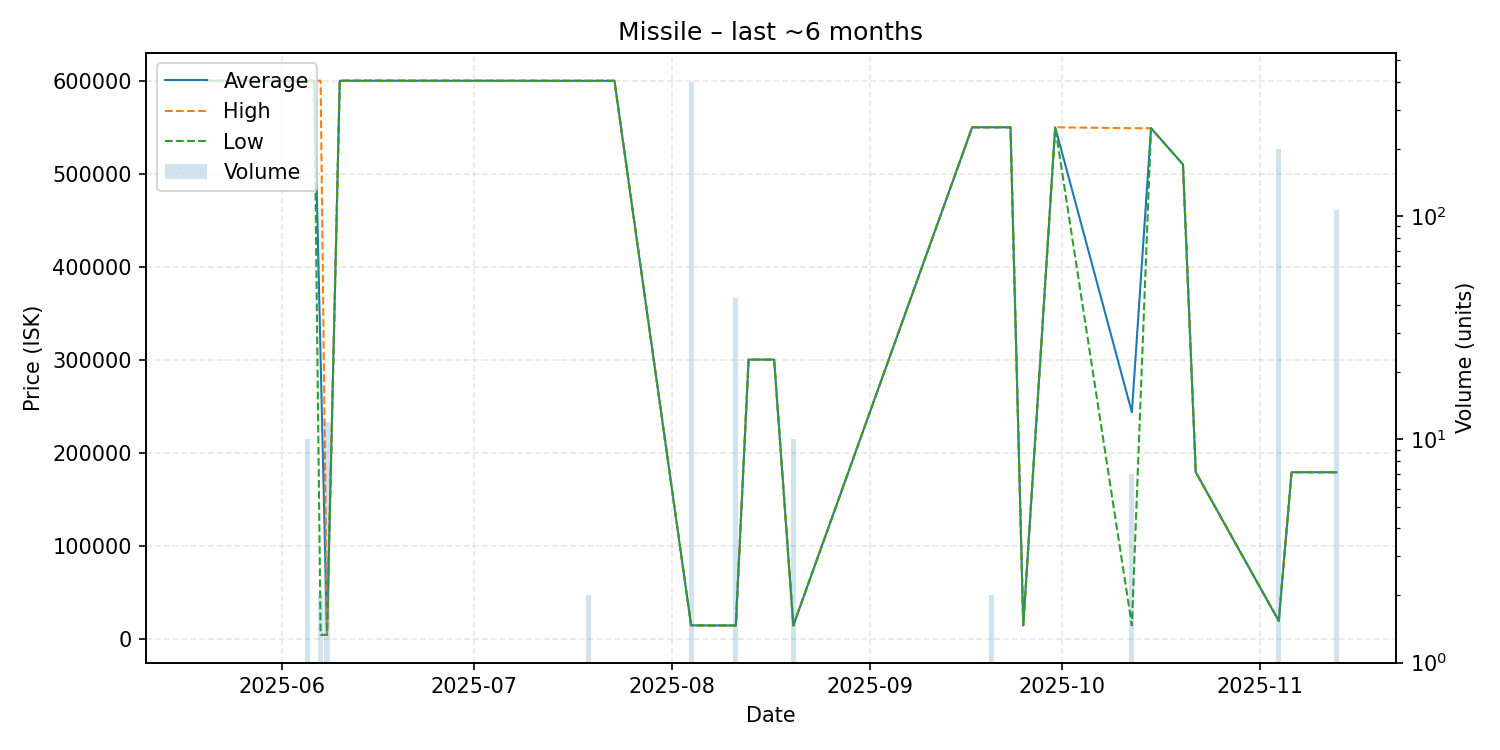

Source data for this figure (header and first rows):
date, average, highest, lowest, order_count, volume
2025-05-20, 600000, 600000, 600000, 1, 1
2025-05-22, 600000, 600000, 600000, 1, 1
2025-06-05, 600000, 600000, 600000, 1, 10
2025-06-06, 600000, 600000, 600000, 1, 1
2025-06-07, 301985, 600000, 3970, 2, 2
2025-06-08, 4022, 4022, 4022, 1, 12
2025-06-10, 600000, 600000, 600000, 1, 1
2025-06-12, 600000, 600000, 600000, 1, 1
2025-06-14, 600000, 600000, 600000, 1, 1
2025-06-18, 600000, 600000, 600000, 1, 1
2025-06-19, 600000, 600000, 600000, 1, 1
2025-07-19, 599900, 599900, 599900, 2, 2
2025-07-23, 599900, 599900, 599900, 1, 1
2025-08-04, 14250, 14250, 14250, 2, 399
2025-08-07, 14110, 14110, 14110, 1, 1
2025-08-11, 14110, 14110, 14110, 1, 43
2025-08-13, 300000, 300000, 300000, 1, 1
2025-08-17, 300000, 300000, 300000, 1, 1
2025-08-20, 14110, 14110, 14110, 1, 10
2025-09-17, 549900, 549900, 549900, 1, 1
2025-09-19, 549900, 549900, 549900, 1, 1
2025-09-20, 549900, 549900, 549900, 2, 2
2025-09-23, 549900, 549900, 549900, 1, 1
2025-09-25, 14280, 14280, 14280, 1, 1
2025-09-30, 549900, 549900, 549900, 1, 1
2025-10-12, 243403, 548900, 14280, 3, 7
2025-10-15, 548900, 548900, 548900, 1, 1
2025-10-20, 510000, 510000, 510000, 1, 1
2025-10-22, 179000, 179000, 179000, 1, 1
2025-11-04, 18950, 18950, 18950, 2, 200
2025-11-06, 178900, 178900, 178900, 1, 1
2025-11-10, 178900, 178900, 178900, 1, 1
2025-11-13, 178900, 178900, 178900, 2, 107
